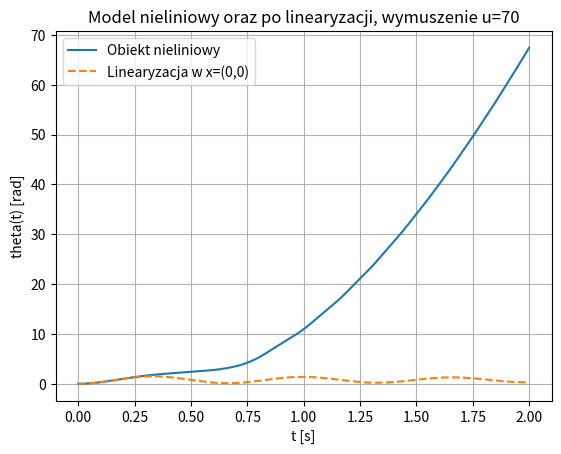

The script that saved this image:
import numpy as np
from scipy.integrate import solve_ivp
import matplotlib.pyplot as plt
from scipy.signal import StateSpace, lsim

l=1
m=9
J=1
g=10
d=0.5

uz = 70
#uz = 45*np.sqrt(2)

#
# Pierwszy punkt pracy (0,0)
#

# Model neliniowy

def control(t):
    return uz

def model(t,x):
    dx1 = x[1]
    dx2 = (1/J)*control(t) - (d/J)*x[1] - ((m*g*l)/J)*np.sin(x[0])
    return [dx1, dx2]

ret = solve_ivp(model, [0,2], [0,0], rtol=1e-10, atol=1e-10)

plt.figure()
plt.title("Model nieliniowy oraz po linearyzacji, wymuszenie u=70")
plt.grid()
plt.xlabel("t [s]")
plt.ylabel("theta(t) [rad]")
plt.plot(ret.t, ret.y[0], label="Obiekt nieliniowy")

# Liniowy 1 - linearyzacja w (0,0)

A = np.array([[0,1],[-(m*g*l)/J, -d/J]])
B = np.array([[0],[1/J]])
C = np.array([[1, 0]])
D = 0

# R = np.hstack((B, A@B))
# print(R)

sys = StateSpace(A,B,C,D)
t = np.linspace(0,2,1000)
u = uz * np.ones_like(t)
tout, yout, xout = lsim(sys, u, t, X0=[0,0])
plt.plot(tout, yout, "--", label="Linearyzacja w x=(0,0)")
plt.legend()
plt.savefig("lab8_5_1_4.pdf", format = 'pdf')
plt.show()

#
# Drugi punkt pracy (pi/4, 0)
#

# Model nieliniowy
# ret2 = solve_ivp(model, [0,20], [np.pi/4,0], rtol=1e-10, atol=1e-10)

# # Liniowy 2 - linearyzacja w (pi/4, 1)
# plt.figure()
# plt.title("Odpowiedź modelu")
# plt.grid()
# plt.xlabel("t [s]")
# plt.ylabel("h(t) []")
# plt.plot(ret2.t, ret2.y[0], label="Obiekt nieliniowy")

# A = np.array([[0,1],[(-(m*g*l)/J)*(np.sqrt(2)/2), -d/J]])
# B = np.array([[0],[1/J]])
# C = np.array([[1, 0]])
# D = 0

# sys = StateSpace(A,B,C,D)
# t = np.linspace(0,20,1000)
# u0 = 50 - 45*np.sqrt(2)
# u = u0 * np.ones_like(t)
# tout, yout, xout = lsim(sys, u, t, X0=[0,0])

# plt.grid()
# plt.plot(tout, yout+(np.pi/4), "--", label="Linearyzacja w x=(pi/4, 0)")

# plt.legend()
# #plt.show()